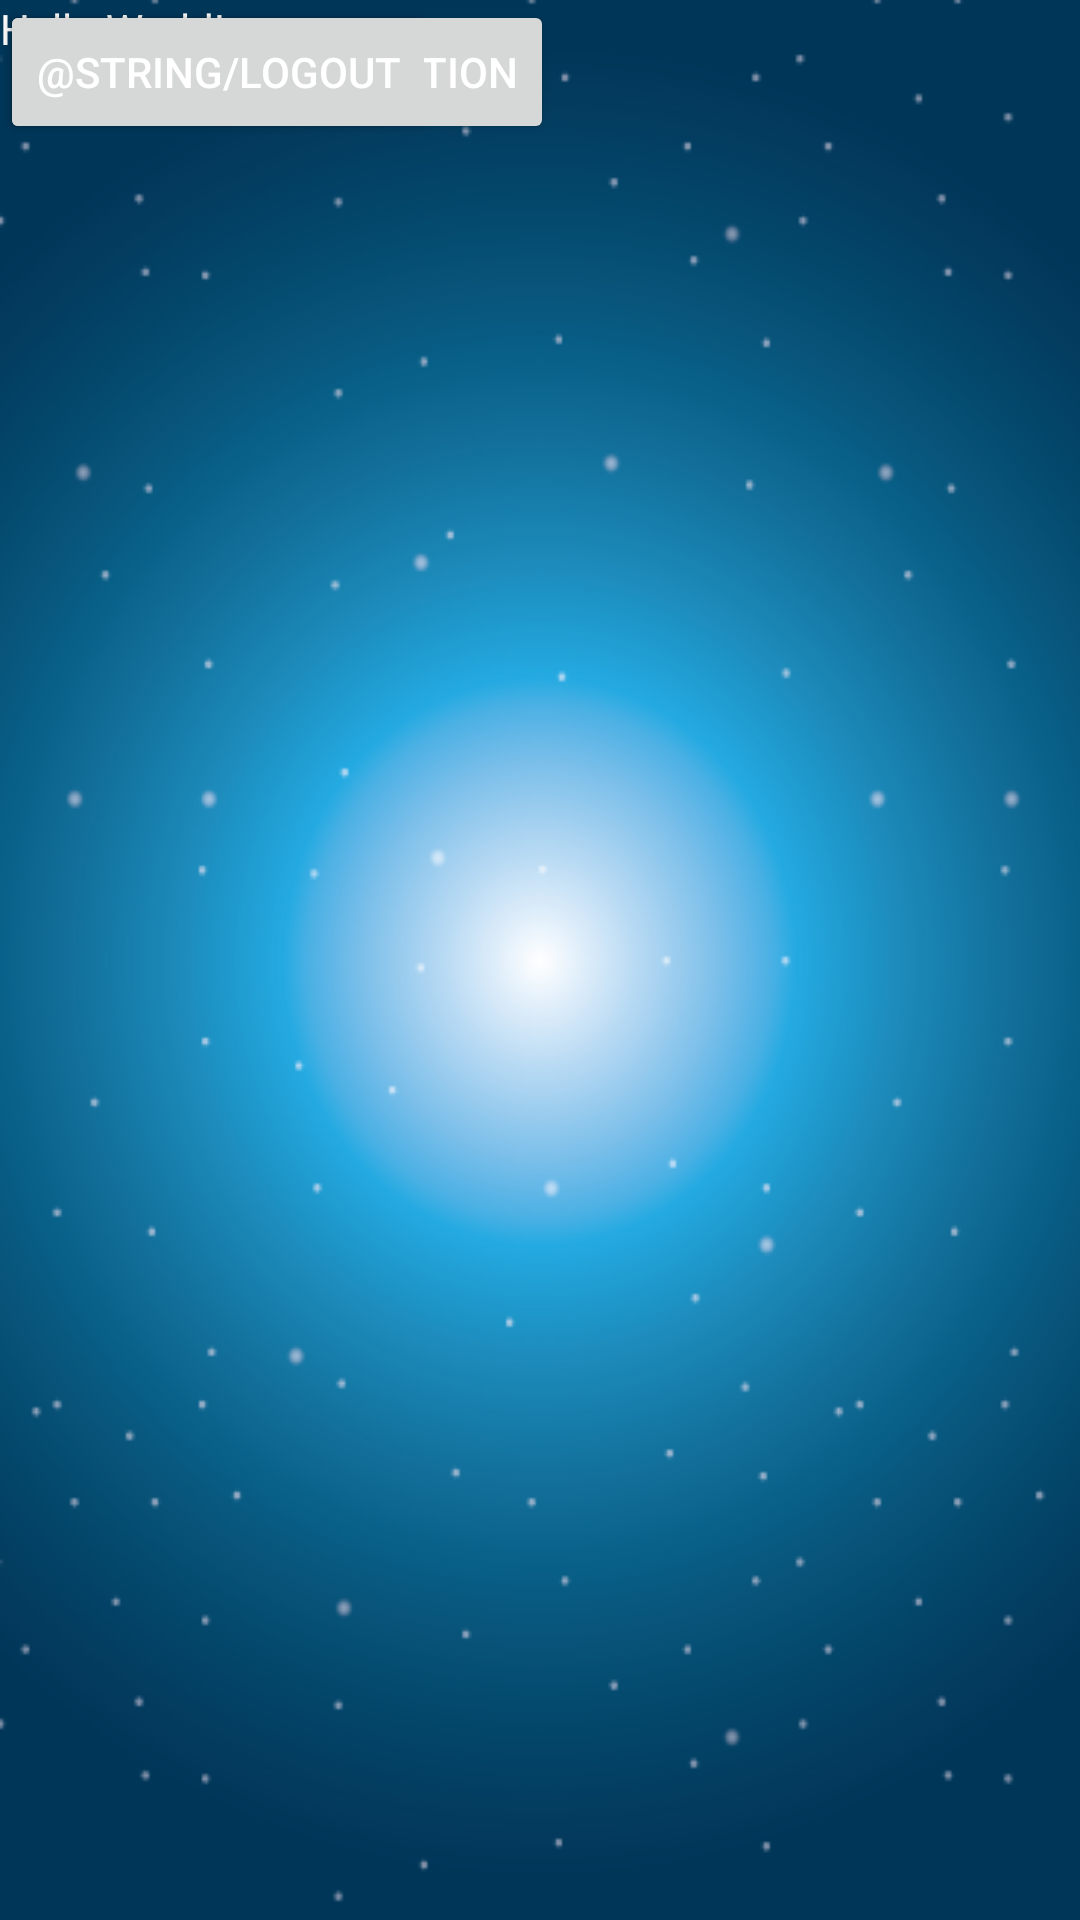

Reconstruct the res/layout file that produces this screen, plus the resources it refers to.
<!-- AndroidManifest.xml: application theme AppTheme -->
<!-- res/layout/activity_main.xml -->
<?xml version="1.0" encoding="utf-8"?>
<RelativeLayout
    xmlns:android="http://schemas.android.com/apk/res/android"
    xmlns:app="http://schemas.android.com/apk/res-auto"
    xmlns:tools="http://schemas.android.com/tools"
    android:layout_width="match_parent"
    android:layout_height="match_parent"
    tools:context=".Activities.MainActivity">

    <TextView
        android:layout_width="wrap_content"
        android:layout_height="wrap_content"
        android:text="Hello World!"
        app:layout_constraintBottom_toBottomOf="parent"
        app:layout_constraintLeft_toLeftOf="parent"
        app:layout_constraintRight_toRightOf="parent"
        app:layout_constraintTop_toTopOf="parent" />

    <Button
        android:id="@+id/btn_notification"
        android:layout_width="wrap_content"
        android:layout_height="wrap_content"
        android:text="@string/txt_notification"
        tools:ignore="MissingConstraints" />

    <Button
        android:id="@+id/btn_logout"
        android:layout_height="wrap_content"
        android:layout_width="wrap_content"
        android:text="@string/logout" />

</RelativeLayout>
<!-- resources referenced by this layout -->
<resources>
  <string name="txt_notification">Test the notification</string>
  <style name="AppTheme" parent="Theme.AppCompat.Light.NoActionBar">
          
          <item name="colorPrimary">@color/colorPrimary</item>
          <item name="colorPrimaryDark">@color/colorPrimaryDark</item>
          <item name="colorAccent">@color/colorPrimaryDark</item>
          <item name="android:textColor">@color/colorAccent</item>
          <item name="android:textColorPrimary">@color/colorAccent</item>
          <item name="android:windowBackground">@drawable/bg</item>
      </style>
  <color name="colorPrimary">#008577</color>
  <color name="colorPrimaryDark">#003759</color>
  <color name="colorAccent">#FFF</color>
  <!-- drawable bg: png bitmap (drawable, 124733 bytes) -->
</resources>
